Run: headless pygame with SDL's dummy video driver; simulated clock (each Clock.tick advances the game by its frame time, no real sleeping); random seed 0; keys injected as events and as key.get_pressed() state; mouse plan: one left click at the window centre at the start of phase 2, then a move to the lower-right quarter at the start of phase 3.
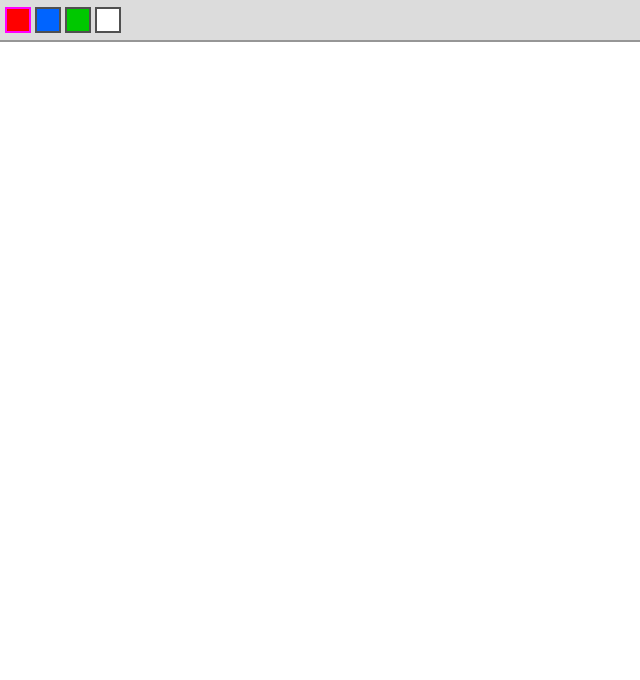
Frame 1 of 4 · flips 1–60 · no input
Frame 2 of 4 · flips 61–180 · clicked the window centre · tapped SPACE, RETURN · held RIGHT (→), D · screen unchanged from frame 1, image omitted
Frame 3 of 4 · flips 181–300 · moved the mouse to the lower-right quarter · held DOWN (↓), S · screen unchanged from frame 2, image omitted
Frame 4 of 4 · flips 301–420 · held LEFT (←), A, UP (↑), W · screen unchanged from frame 3, image omitted

The pygame program that drew these frames:

import pygame
import sys

#настройки
COLS = 32
ROWS = 32
CELL_SIZE = 20

PALETTE = [
    (255, 0, 0),      #красный
    (0, 100, 255),    #синий
    (0, 200, 0),      #зелёный
    (255, 255, 255),  #белый
]

BG_COLOR = (255, 255, 255)
UI_HEIGHT = 40


#инициализация кода
pygame.init()

pygame.display.set_caption("Pixel Art Editor")

screen = pygame.display.set_mode(
    (COLS * CELL_SIZE, ROWS * CELL_SIZE + UI_HEIGHT)
)

clock = pygame.time.Clock()


#холст
canvas = []

for y in range(ROWS):
    row = []

    for x in range(COLS):
        row.append(BG_COLOR)

    canvas.append(row)


current_color = PALETTE[0]
drawing = False


def get_palette_rects():
    rects = []
    x = 5

    for color in PALETTE:
        rect = pygame.Rect(x, 7, 26, 26)
        rects.append((rect, color))
        x += 30

    return rects


running = True

while running:

    mouse_x, mouse_y = pygame.mouse.get_pos()
    mouse_pressed = pygame.mouse.get_pressed()

    for event in pygame.event.get():

        if event.type == pygame.QUIT:
            running = False

        #клик
        elif event.type == pygame.MOUSEBUTTONDOWN:

            mouse_x, mouse_y = event.pos

            if mouse_y < UI_HEIGHT:

                for rect, color in get_palette_rects():

                    if rect.collidepoint(mouse_x, mouse_y):
                        current_color = color

            else:

                if event.button == 1:
                    drawing = True

        elif event.type == pygame.MOUSEBUTTONUP:

            if event.button == 1:
                drawing = False


    if drawing and mouse_pressed[0]:

        mouse_x, mouse_y = pygame.mouse.get_pos()

        if mouse_y >= UI_HEIGHT:

            # Переводим координаты мыши
            # в координаты клетки
            grid_x = mouse_x // CELL_SIZE
            grid_y = (mouse_y - UI_HEIGHT) // CELL_SIZE

            if 0 <= grid_x < COLS and 0 <= grid_y < ROWS:
                canvas[grid_y][grid_x] = current_color


    screen.fill((240, 240, 240))

    for y in range(ROWS):

        for x in range(COLS):

            pygame.draw.rect(
                screen,
                canvas[y][x],
                (
                    x * CELL_SIZE,
                    y * CELL_SIZE + UI_HEIGHT,
                    CELL_SIZE,
                    CELL_SIZE
                )
            )


    pygame.draw.rect(
        screen,
        (220, 220, 220),
        (0, 0, screen.get_width(), UI_HEIGHT)
    )

    pygame.draw.line(
        screen,
        (150, 150, 150),
        (0, UI_HEIGHT),
        (screen.get_width(), UI_HEIGHT),
        2
    )

    for rect, color in get_palette_rects():

        pygame.draw.rect(screen, color, rect)

        if color == current_color:
            border = (255, 0, 255)
        else:
            border = (80, 80, 80)

        pygame.draw.rect(screen, border, rect, 2)

    pygame.display.flip()

    clock.tick(60)

pygame.quit()
sys.exit()
